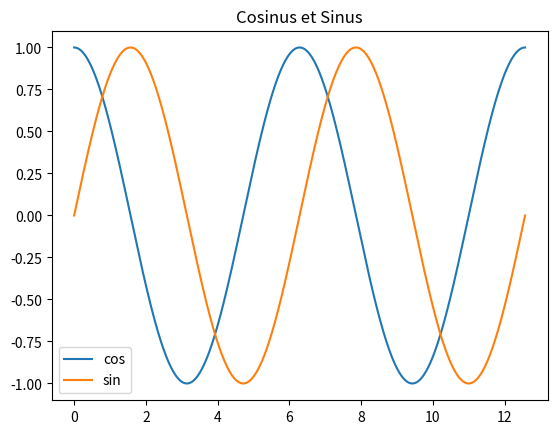

The script that saved this image:
import matplotlib.pyplot as plt
import numpy as np

x = np.linspace(0, np.pi * 4, 1000)
y1 = np.cos(x)
y2 = np.sin(x)

_, ax = plt.subplots()

ax.plot(x, y1, label="cos")
ax.plot(x, y2, label="sin")
# Legende
ax.legend()
# Titre
ax.set_title("Cosinus et Sinus")

plt.show()
